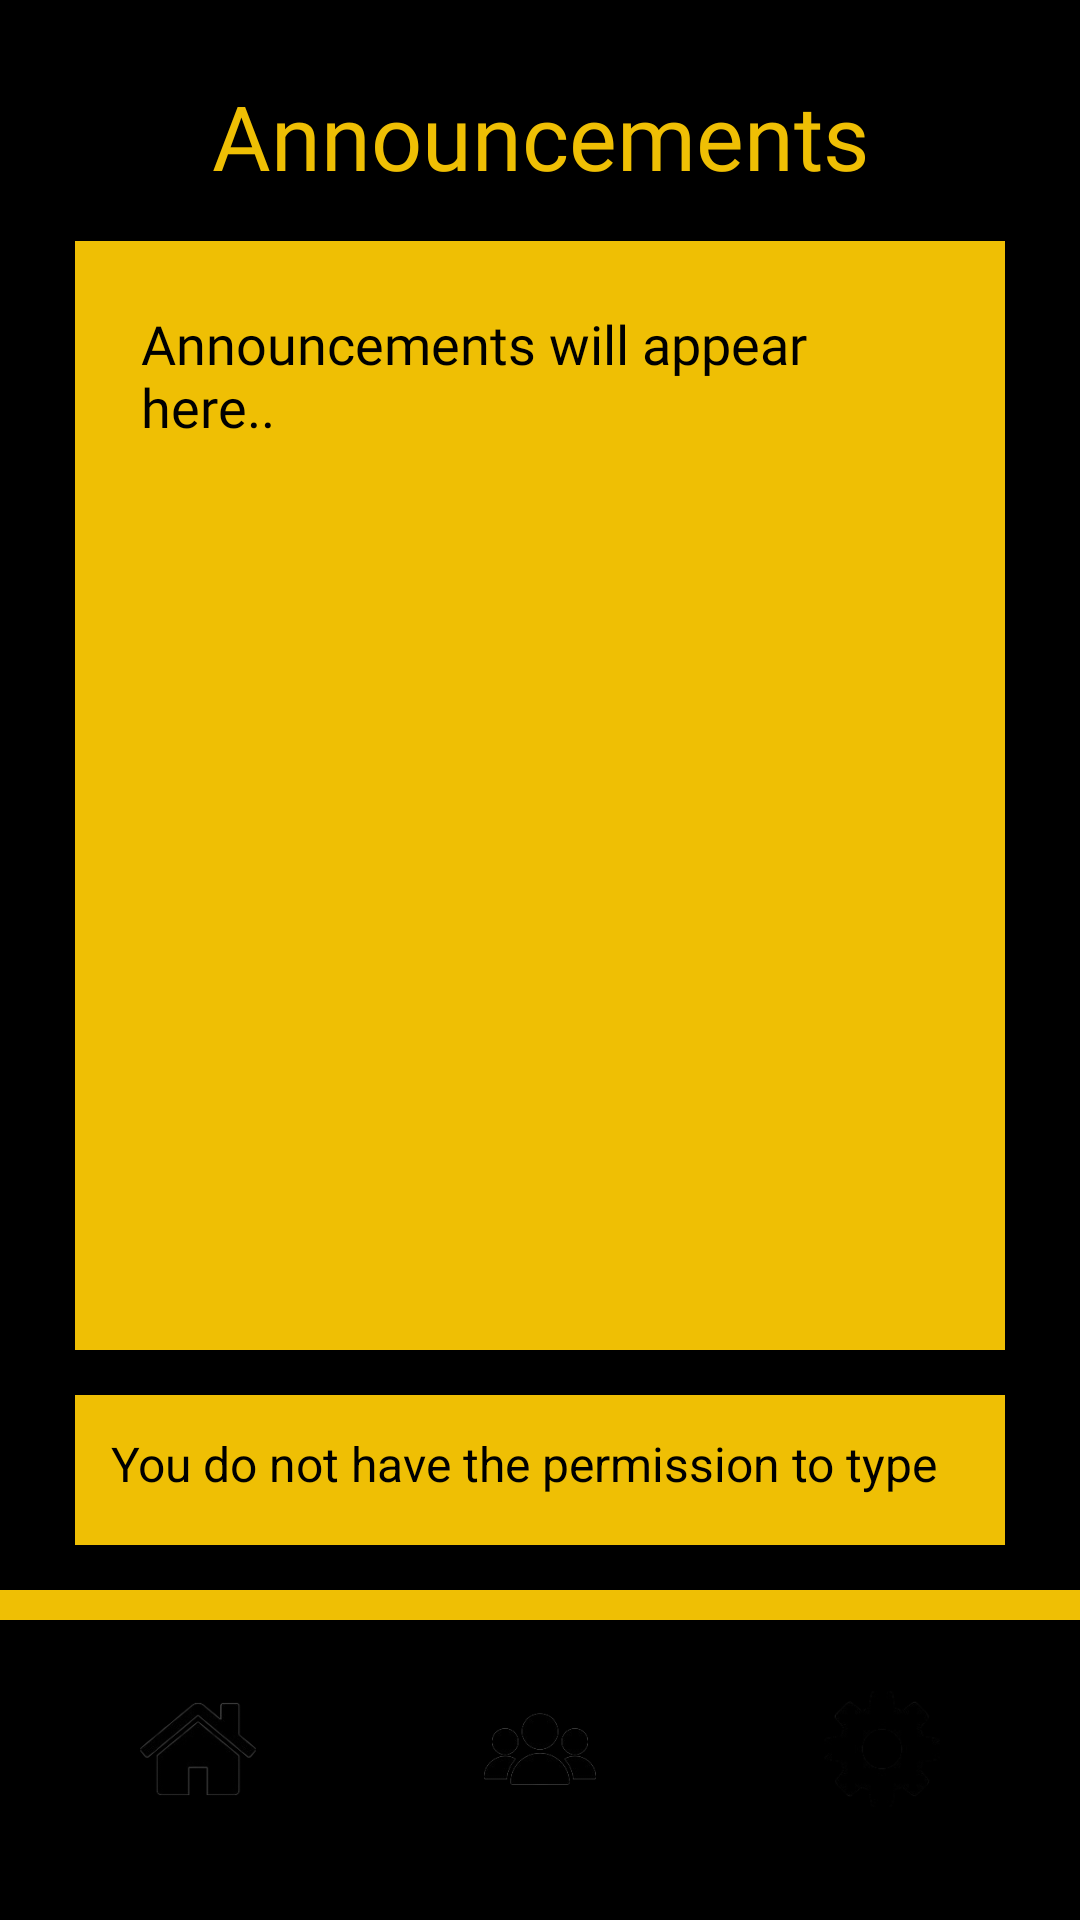

This screen was rendered from an Android layout file. Write that file and the resources it references.
<!-- AndroidManifest.xml: application theme Theme.Comp2000 -->
<!-- res/layout/activity_announcements.xml -->
<?xml version="1.0" encoding="utf-8"?>
<androidx.constraintlayout.widget.ConstraintLayout xmlns:android="http://schemas.android.com/apk/res/android"
    xmlns:app="http://schemas.android.com/apk/res-auto"
    xmlns:tools="http://schemas.android.com/tools"
    android:id="@+id/main"
    android:background="@color/black"
    android:layout_width="match_parent"
    android:layout_height="match_parent"
    tools:context=".Announcements">

    <LinearLayout
        android:layout_width="wrap_content"
        android:layout_height="wrap_content"
        android:orientation="horizontal"
        app:layout_constraintStart_toStartOf="parent"
        app:layout_constraintEnd_toEndOf="parent"
        app:layout_constraintBottom_toBottomOf="parent"
        android:layout_marginBottom="25dp"


        android:gravity="center"
        >
        <Button
            android:id="@+id/homeButton"
            android:layout_marginEnd="50dp"
            android:background="@drawable/house"
            app:backgroundTint="@color/Gold"
            android:layout_width="64dp"
            android:layout_height="64dp"

            />

        <Button
            android:id="@+id/staffButton"
            android:background="@drawable/staff"
            app:backgroundTint="@color/Gold"
            android:layout_width="64dp"
            android:layout_height="64dp"

            />

        <Button
            android:id="@+id/settingsButton"
            android:background="@drawable/cog"
            app:backgroundTint="@color/Gold"
            android:layout_width="64dp"
            android:layout_height="64dp"
            android:layout_marginStart="50dp"


            />
    </LinearLayout>

    <Button
        android:id="@+id/backButton"
        android:layout_marginTop="16dp"
        android:background="@drawable/returnbutton"
        android:textColor="@color/black"
        app:backgroundTint="@color/Gold"

        android:layout_width="64dp"
        android:layout_height="64dp"
        android:orientation="vertical"

        app:layout_constraintStart_toStartOf="parent"
        app:layout_constraintTop_toTopOf="parent"
        android:layout_marginStart="25dp"

        />

    <TextView
        android:layout_width="match_parent"
        android:layout_height="10dp"
        android:layout_marginBottom="100dp"
        android:background="@color/Gold"
        android:textColor="@color/Gold"
        app:layout_constraintBottom_toBottomOf="parent"
        />

    <TextView
        android:id="@+id/announcementsText"
        android:layout_width="wrap_content"
        android:layout_height="wrap_content"
        android:text="Announcements"
        android:fontFamily="@font/cinzel"
        android:textColor="@color/Gold"
        app:layout_constraintStart_toStartOf="parent"
        app:layout_constraintEnd_toEndOf="parent"
        app:layout_constraintBottom_toBottomOf="parent"
        app:layout_constraintTop_toTopOf="parent"
        android:layout_marginBottom="550dp"
        android:textSize="30sp"
        />

    <ScrollView
        android:id="@+id/announcementScroll"
        android:layout_width="0dp"
        android:layout_height="0dp"
        android:background="@color/Gold"
        android:padding="12dp"
        android:layout_marginStart="25dp"
        android:layout_marginEnd="25dp"
        android:layout_marginTop="15dp"
        android:layout_marginBottom="15dp"
        app:layout_constraintTop_toBottomOf="@id/announcementsText"
        app:layout_constraintBottom_toTopOf="@id/messageInput"
        app:layout_constraintStart_toStartOf="parent"
        app:layout_constraintEnd_toEndOf="parent">

        <TextView
            android:id="@+id/announcementContent"
            android:layout_width="match_parent"
            android:layout_height="wrap_content"
            android:text="Announcements will appear here.."
            android:textColor="@color/black"
            android:textSize="18sp"
            android:fontFamily="@font/cinzel"
            android:padding="10dp" />

    </ScrollView>

    <TextView
        android:id="@+id/messageInput"
        android:layout_width="0dp"
        android:layout_height="50dp"
        android:hint="You do not have the permission to type"
        android:textColor="@color/black"
        android:textColorHint="@color/black"
        android:background="@color/Gold"
        android:padding="12dp"
        android:textSize="16dp"
        android:inputType="textMultiLine"
        android:layout_marginStart="25dp"
        android:layout_marginEnd="25dp"
        android:layout_marginBottom="125dp"
        app:layout_constraintBottom_toBottomOf="parent"
        app:layout_constraintStart_toStartOf="parent"
        app:layout_constraintEnd_toEndOf="parent"

        />





</androidx.constraintlayout.widget.ConstraintLayout>
<!-- resources referenced by this layout -->
<resources>
  <color name="Gold">#EFBF04</color>
  <color name="black">#FF000000</color>
  <!-- drawable cog: png bitmap (drawable, 9236 bytes) -->
  <!-- drawable house: png bitmap (drawable, 10094 bytes) -->
  <!-- drawable returnbutton: png bitmap (drawable, 13786 bytes) -->
  <!-- drawable staff: png bitmap (drawable, 11576 bytes) -->
</resources>
